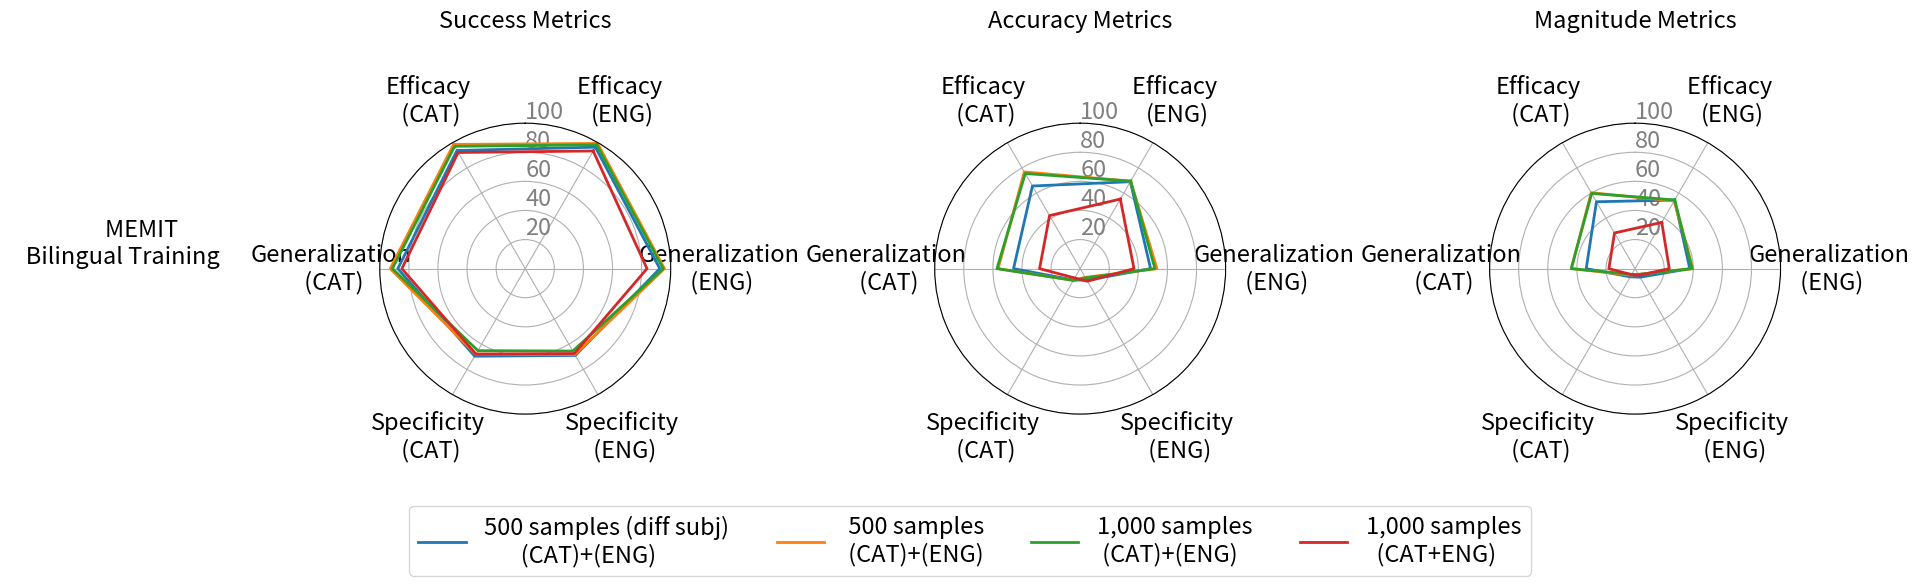

Source code (Python): (Note: this script raises an exception after producing the figure.)
import pandas as pd
import matplotlib.pyplot as plt
from math import pi

data = {
    'Efficacy \n(ENG)': [98.4, 88.8, 96.4, 99.4, 98.3, 93.4],
    'Generalization\n (ENG)': [92.6, 84.0, 92.5, 95.7, 94.8, 83.7],
    'Specificity\n (ENG)': [71.8, 71.8, 68.9, 68.2, 65.4, 67.4],
    'Specificity\n (CAT)': [71.2, 70.5, 69.5, 67.9, 65.1, 67.8],
    'Generalization\n (CAT)': [83.7, 88.3, 87.6, 92.8, 91.3, 84.8],
    'Efficacy\n (CAT)': [88.9, 97.4, 93.8, 98.6, 97.1, 92.2],
}

data_2 = {
    'Efficacy\n (ENG)': [78.8, 45.2, 69.0, 69.4, 69.5, 55.2],
    'Generalization\n (ENG)': [52.0, 33.4, 48.4, 52.8, 51.4, 37.0],
    'Specificity\n (ENG)': [9.6, 8.8, 9.2, 6.9, 7.4, 10.0],
    'Specificity\n (CAT)': [12.3, 12.7, 9.0, 9.3, 9.3, 7.4],
    'Generalization\n (CAT)': [46.1, 55.7, 45.8, 56.4, 57.2, 27.9],
    'Efficacy\n (CAT)': [57.7, 82.6, 65.6, 76.8, 75.5, 42.1],
}

data_3 = {
    'Efficacy\n (ENG)': [61.5, 31.9,54.4, 53.7, 54.5, 36.7],
    'Generalization\n (ENG)': [38.5, 22.2,37.6, 39.7, 39.2, 23.5],
    'Specificity\n (ENG)': [6.8, 6.6, 6.8, 4.5, 4.6, 5.3],
    'Specificity\n (CAT)': [7.7, 7.3, 6.5, 5.2, 4.5, 4.8],
    'Generalization\n (CAT)': [31.8, 40.4,33.6, 43.8, 43.9, 18.0],
    'Efficacy\n (CAT)': [40.9, 67.0,53.1, 60.3, 59.7, 28.3],
}

selected_rows1 = [2, 3, 4, 5]  # English TRAINING
selected_rows2 = [1, 3, 5]  # English TRAINING

df1 = pd.DataFrame(data).iloc[selected_rows1]


df2 = pd.DataFrame(data_2).iloc[selected_rows1]


df3 = pd.DataFrame(data_3).iloc[selected_rows1]

categories = list(df1.columns)
N = len(categories)


font = 17
# What will be the angle of each axis in the plot
angles = [n / float(N) * 2 * pi + pi/6 for n in range(N)]
angles += angles[:1]

# Create subplots with shared y-axis
fig, ((ax1, ax2,ax3)) = plt.subplots(1, 3, figsize=(19, 6), subplot_kw=dict(polar=True), sharey=True)

# Set common attributes for both subplots
for ax in [ax1, ax2, ax3]:
    ax.set_theta_offset(pi / 2)
    ax.set_theta_direction(-1)
    ax.set_rlabel_position(0)
    ax.set_yticklabels([])  # Hide y-axis labels
    # Set x-axis labels only once
    ax.set_xticks(angles[:-1])
    # ax1.set_xticklabels(categories)
    ax.set_xticklabels(categories, rotation=45, fontsize=font, va='center', position=(0, -0.2))
    ax.set_yticks([20, 40, 60, 80, 100], ["20", "40", "60", "80", "100"], color="grey", size=10,fontsize=font)
    ax.set_ylim(0, 100)

ax1.set_title('Success Metrics', y=1.3,fontsize=font)
ax2.set_title('Accuracy Metrics', y=1.3,fontsize=font)
ax3.set_title('Magnitude Metrics', y=1.3,fontsize=font)

label_text = ['MEMIT        \n   Bilingual Training']
for i, ax in enumerate([ax1]):
    ax.yaxis.set_label_coords(-0.55, 0.5)  # Adjust the position of the label
    ax.set_ylabel(label_text[i], rotation=0, ha='right',fontsize=font)


labels = ["500 samples (diff subj)\n       (CAT)+(ENG)", " 500 samples\n (CAT)+(ENG)", "1,000 samples\n (CAT)+(ENG)", "1,000 samples\n  (CAT+ENG)"]
linestyles = ["solid","solid","solid","solid","solid","solid"]

# Plot for the first subplot
for i, row_index in enumerate(selected_rows1):
    values = df1.iloc[i].values.flatten().tolist()
    values += values[:1]
    ax1.plot(angles, values, linewidth=2, linestyle=linestyles[i], label=f"{labels[i]}")

# Plot for the second subplot
for i, row_index in enumerate(selected_rows1):
    values = df2.iloc[i].values.flatten().tolist()
    values += values[:1]
    ax2.plot(angles, values, linewidth=2, linestyle=linestyles[i], label=f"{labels[i]}")

# Plot for the third subplot
for i, row_index in enumerate(selected_rows1):
    values = df3.iloc[i].values.flatten().tolist()
    values += values[:1]
    ax3.plot(angles, values, linewidth=2, linestyle=linestyles[i], label=f"{labels[i]}")


plt.subplots_adjust(hspace=0, wspace=1.5)

# Add legends
handles, labels = ax1.get_legend_handles_labels()
fig.legend(handles, labels, loc='upper center', bbox_to_anchor=(0.5, 0.13), borderaxespad=0., ncols=6, fontsize=font)
fig.tight_layout(rect=[0, 0.05, 1, 1])
fig.savefig("./radar_charts/figures/CrossLingual_2.pdf")

